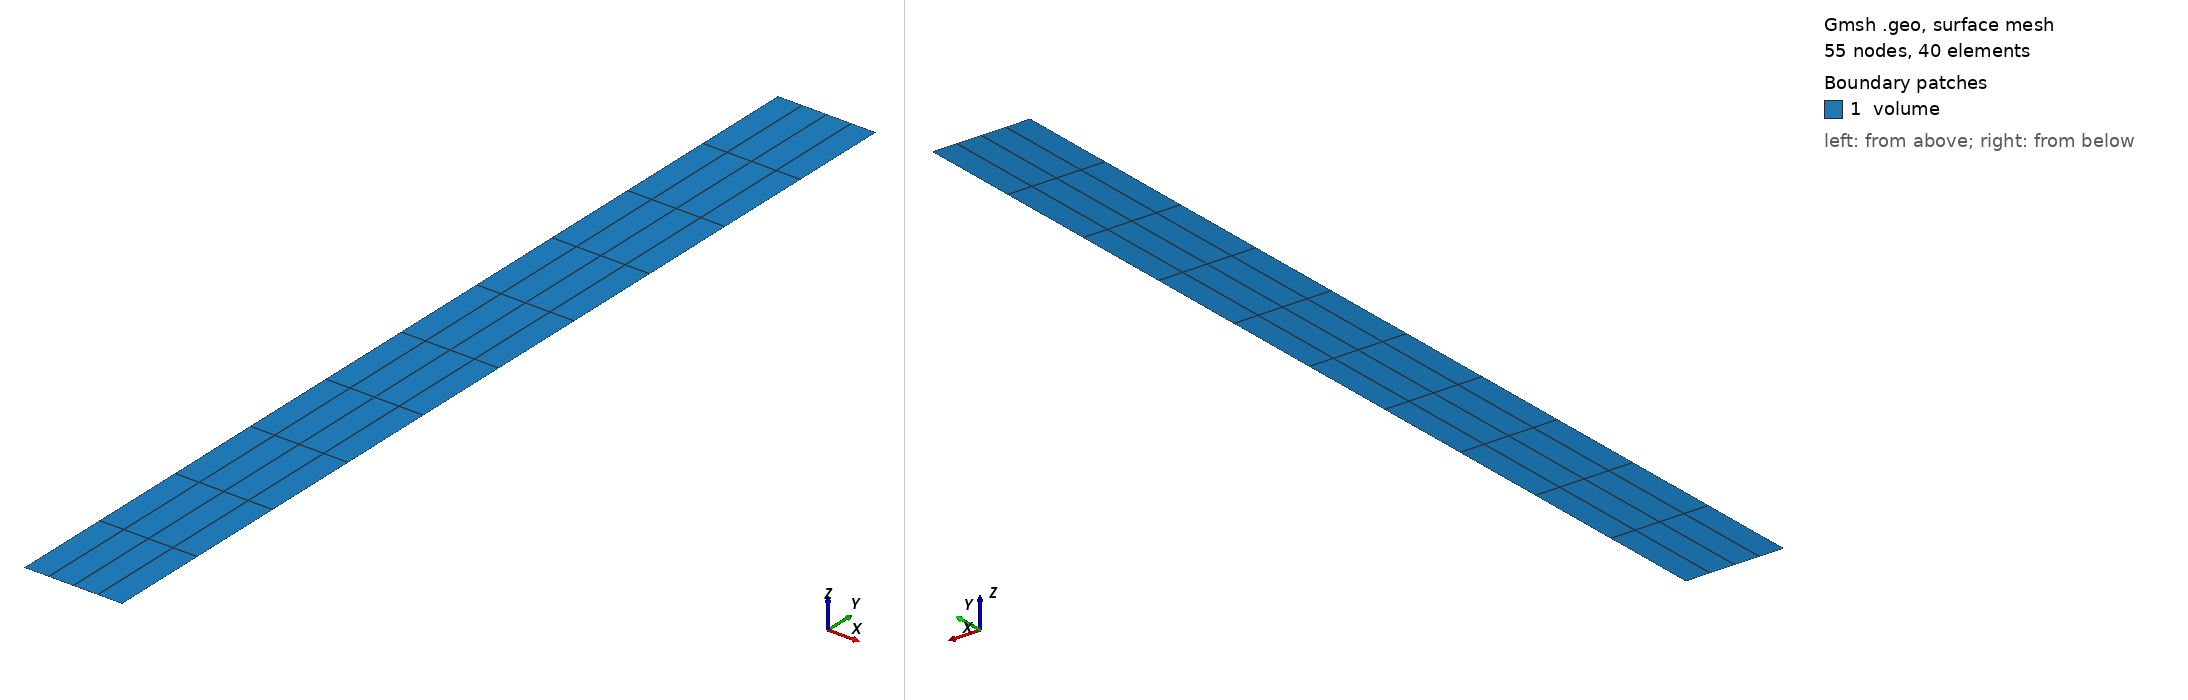

Gmsh geometry script, surface-meshed: 55 nodes, 40 surface elements. Boundary patches (legend numbers): 1 volume. Left view from above one corner, right view from below the opposite corner. Legend entries are the model's physical surfaces. The drawing asked Gmsh for element sizes between 1% and 20% of the model's largest extent; the script's own settings can give other sizes.

=== mesh.geo (drawn) ===
// --.. ..- .-.. .-.. --- --.. ..- .-.. .-.. --- --.. ..- .-.. .-.. ---
//
//  Gmsh GEO for a 2D axisymmetric bar
//
//  Author: Giovanni Zullo
//
// --.. ..- .-.. .-.. --- --.. ..- .-.. .-.. --- --.. ..- .-.. .-.. ---

SetFactory("OpenCASCADE");

Ri = 0.000;   // Inner radius (m)
Ro = 0.005;   // Outer radius (m)
Lz = 0.050;   // Length (m)

// Divisions
nx = 5;    // radial
ny = 11;   // axial

Point(1) = {Ri, 0, 0};
Point(2) = {Ro, 0, 0};
Point(3) = {Ro, Lz, 0};
Point(4) = {Ri, Lz, 0};

Line(1) = {1, 2}; // Bottom (z=0)
Line(2) = {2, 3}; // Outer radius (r=Ro)
Line(3) = {3, 4}; // Top (z=Lz)
Line(4) = {4, 1}; // Inner radius (r=Ri)

Curve Loop(1) = {1, 2, 3, 4};
Plane Surface(1) = {1};

// Structured
Transfinite Line {1, 3} = nx;
Transfinite Line {2, 4} = ny;
Transfinite Surface {1};
Recombine Surface {1};

Physical Surface("volume", 10) = {1};
Physical Curve("inner", 1) = {4};
Physical Curve("outer", 2) = {2};
Physical Curve("bottom", 3) = {1};
Physical Curve("top", 4) = {3};
